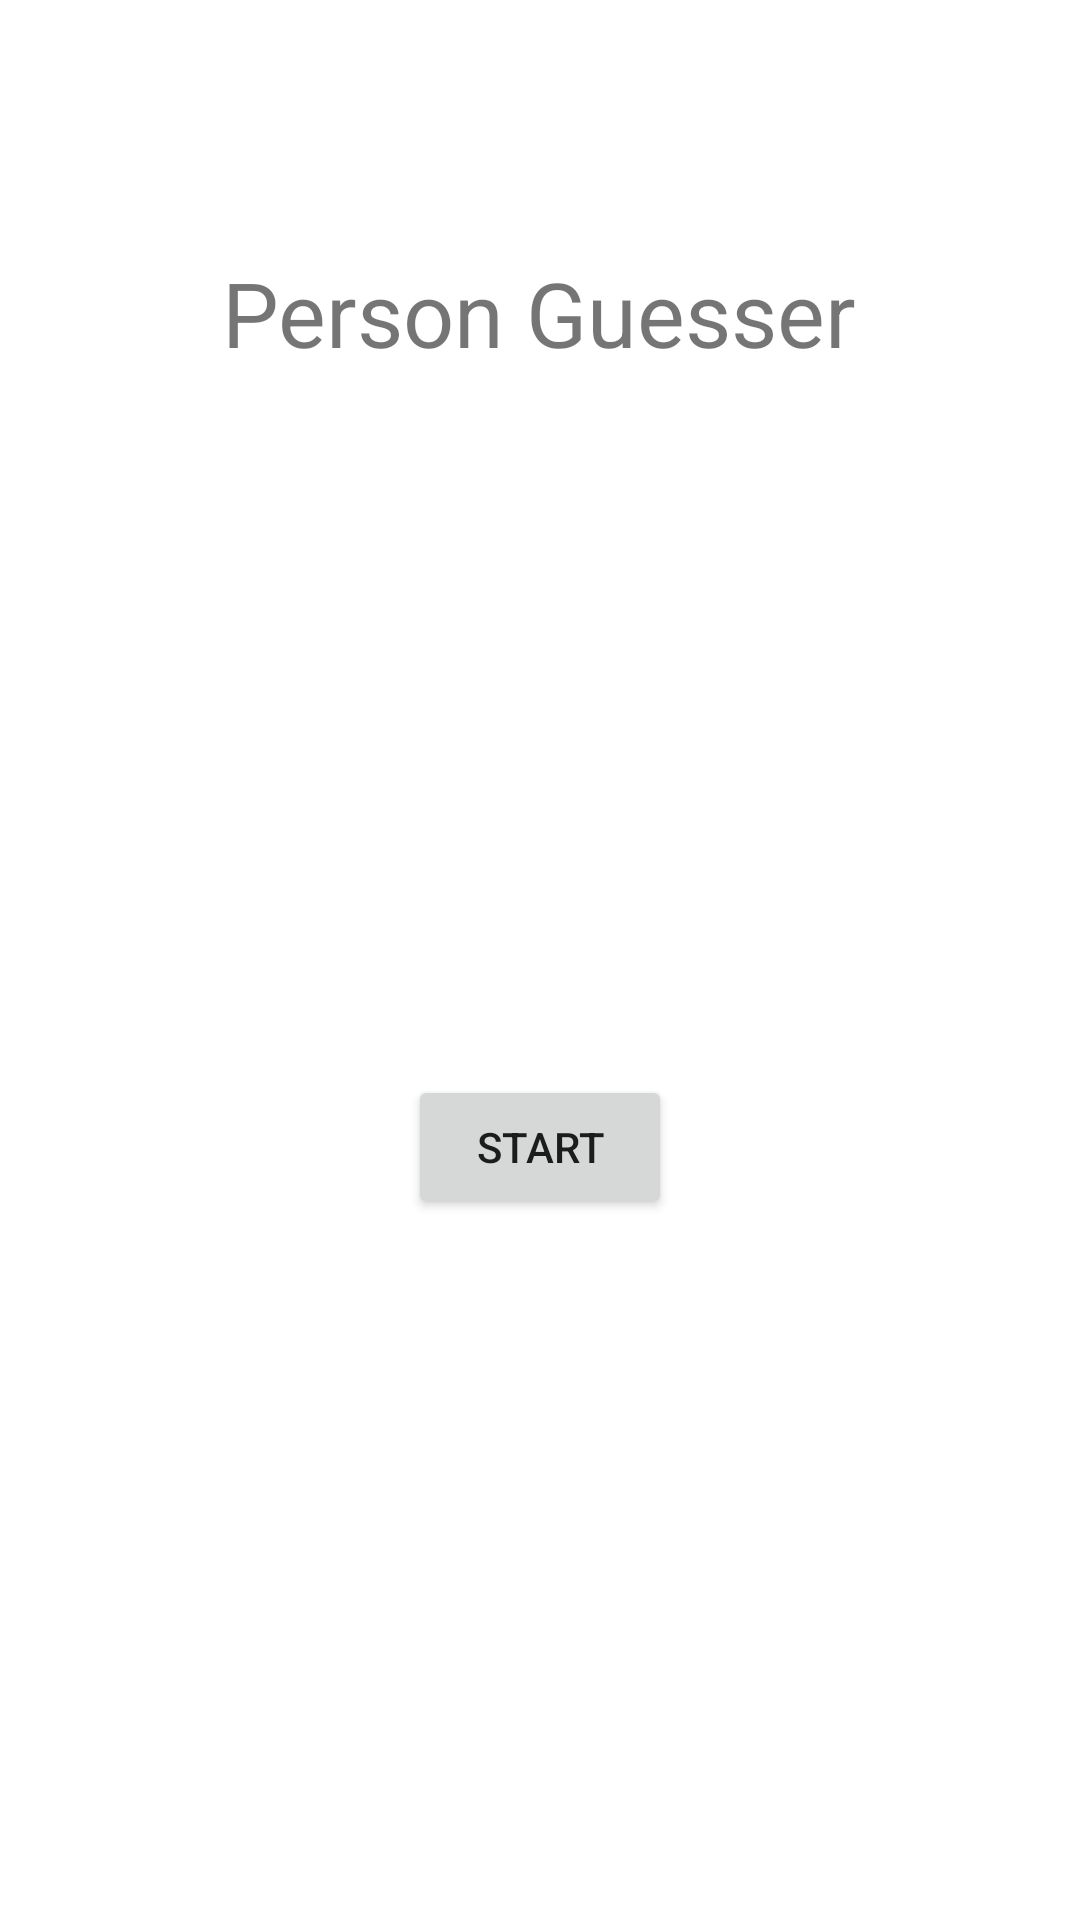

Produce the Android XML layout that renders to this screen, including the resource entries it uses.
<!-- AndroidManifest.xml: application theme Theme.PersonGuess -->
<!-- res/layout/start_fragment.xml -->
<?xml version="1.0" encoding="utf-8"?>
<layout xmlns:android="http://schemas.android.com/apk/res/android"
    xmlns:app="http://schemas.android.com/apk/res-auto">

    <FrameLayout xmlns:tools="http://schemas.android.com/tools"
        android:layout_width="match_parent"
        android:layout_height="match_parent"
        tools:context=".views.start.StartFragment">

        <androidx.constraintlayout.widget.ConstraintLayout
            android:layout_width="match_parent"
            android:layout_height="match_parent">

            <TextView
                android:id="@+id/textView"
                android:layout_width="wrap_content"
                android:layout_height="wrap_content"
                android:layout_marginTop="84dp"
                android:text="@string/app_title"
                android:textSize="30sp"
                app:layout_constraintEnd_toEndOf="parent"
                app:layout_constraintHorizontal_bias="0.498"
                app:layout_constraintStart_toStartOf="parent"
                app:layout_constraintTop_toTopOf="parent" />

            <Button
                android:id="@+id/startButton"
                android:layout_width="wrap_content"
                android:layout_height="wrap_content"
                android:text="@string/start_button"
                app:layout_constraintBottom_toBottomOf="parent"
                app:layout_constraintEnd_toEndOf="parent"
                app:layout_constraintStart_toStartOf="parent"
                app:layout_constraintTop_toBottomOf="@+id/textView" />
        </androidx.constraintlayout.widget.ConstraintLayout>
    </FrameLayout>
</layout>
<!-- resources referenced by this layout -->
<resources>
  <string name="app_title">Person Guesser</string>
  <string name="start_button">Start</string>
  <style name="Theme.PersonGuess" parent="Theme.MaterialComponents.DayNight.DarkActionBar">
  		
  		<item name="colorPrimary">@color/purple_500</item>
  		<item name="colorPrimaryVariant">@color/purple_700</item>
  		<item name="colorOnPrimary">@color/white</item>
  		
  		<item name="colorSecondary">@color/teal_200</item>
  		<item name="colorSecondaryVariant">@color/teal_700</item>
  		<item name="colorOnSecondary">@color/black</item>
  		
  		<item name="android:statusBarColor" tools:targetApi="l">?attr/colorPrimaryVariant</item>
  		
  	</style>
  <!-- not gathered from this repository: default colours our renderer supplied (Android Studio template values) -->
  <color name="purple_500">#FF6200EE</color>
  <color name="purple_700">#FF3700B3</color>
  <color name="teal_200">#FF03DAC5</color>
  <color name="teal_700">#FF018786</color>
  <color name="black">#FF000000</color>
  <color name="white">#FFFFFFFF</color>
</resources>
